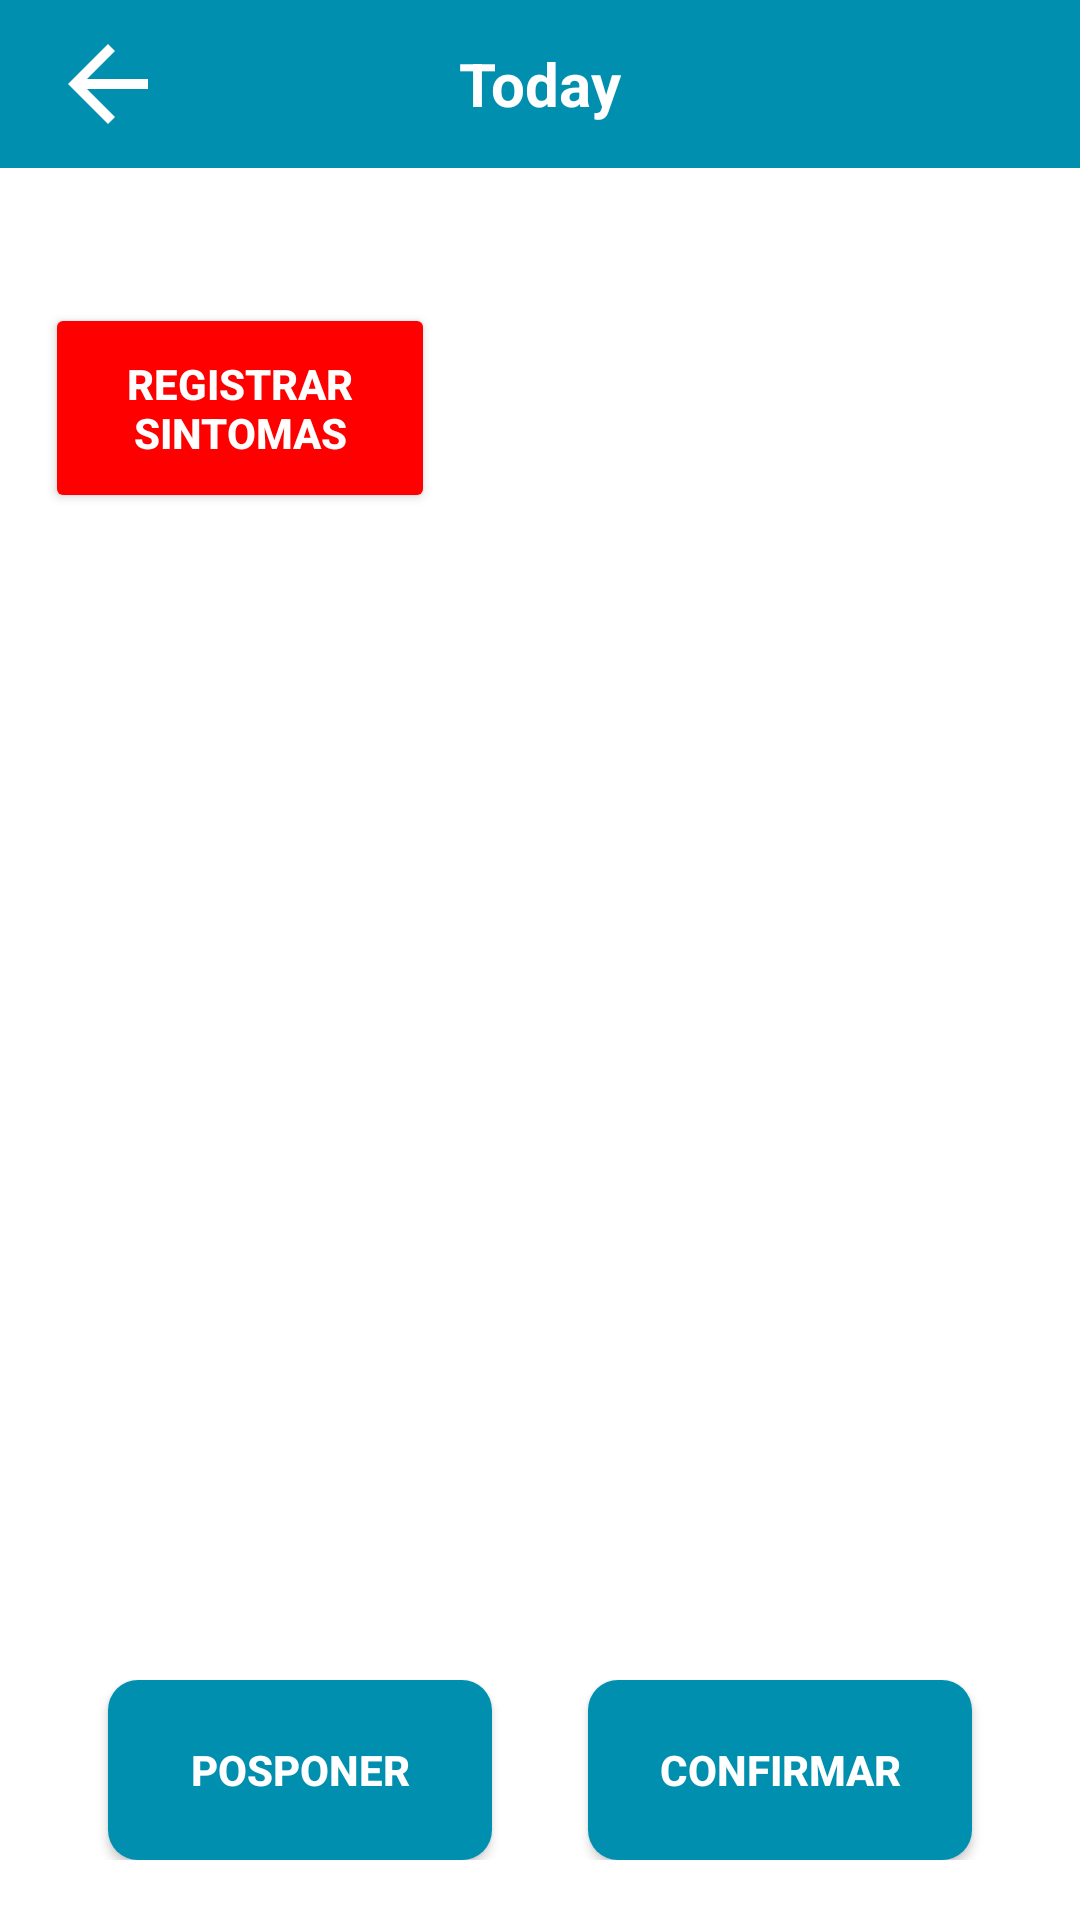

The Android layout XML behind this screen, and the referenced resources:
<!-- AndroidManifest.xml: application theme Theme.MedSyncPaciente -->
<!-- res/layout/activity_registro_mediciones.xml -->
<?xml version="1.0" encoding="utf-8"?>
<androidx.constraintlayout.widget.ConstraintLayout
    xmlns:android="http://schemas.android.com/apk/res/android"
    xmlns:app="http://schemas.android.com/apk/res-auto"
    xmlns:tools="http://schemas.android.com/tools"
    android:id="@+id/main"
    android:layout_width="match_parent"
    android:layout_height="match_parent"
    android:orientation="vertical"
    tools:context=".RegistroMedicionesActivity">

    <include
        android:id="@+id/toolbar_registroMediciones"
        layout="@layout/toolbarsecundario"/>

    <LinearLayout
        android:layout_width="match_parent"
        android:layout_height="0dp"
        android:layout_marginTop="15dp"
        android:orientation="vertical"
        app:layout_constraintTop_toBottomOf="@id/toolbar_registroMediciones"
        app:layout_constraintStart_toStartOf="parent"
        app:layout_constraintEnd_toEndOf="parent">

        <FrameLayout
            android:id="@+id/fl_wrapper"
            android:layout_width="match_parent"
            android:layout_height="wrap_content"
            app:layout_constraintBottom_toTopOf="@id/bottom_navigation"
            app:layout_constraintTop_toBottomOf="@id/toolbar">

        </FrameLayout>

    <Button
        android:id="@+id/registrarMediciones_btn"
        android:layout_width="130dp"
        android:layout_height="70dp"
        android:layout_gravity="left"
        android:layout_marginTop="30dp"
        android:layout_marginStart="15dp"
        android:layout_marginEnd="20dp"
        android:backgroundTint="@color/Red"
        android:text="Registrar Sintomas"
        android:textColor="@color/white"
        android:textStyle="bold" />

    </LinearLayout>


    <LinearLayout
        android:layout_width="match_parent"
        android:layout_height="wrap_content"
        android:layout_margin="20dp"
        app:layout_constraintBottom_toBottomOf="parent"
        android:orientation="horizontal"
        app:layout_constraintStart_toStartOf="parent"
        app:layout_constraintEnd_toEndOf="parent">

        <Button
            android:id="@+id/posponer_btn"
            android:layout_width="0dp"
            android:layout_height="60dp"
            android:layout_weight="1"
            android:layout_gravity="center"
            android:layout_marginStart="16dp"
            android:layout_marginEnd="16dp"
            android:background="@drawable/boton_redondo"
            android:text="@string/posponer_button_text"
            android:textColor="@color/white"
            android:textStyle="bold" />

        <Button
            android:id="@+id/confirmar_btn"
            android:layout_width="0dp"
            android:layout_height="60dp"
            android:layout_weight="1"
            android:layout_gravity="center"
            android:layout_marginStart="16dp"
            android:layout_marginEnd="16dp"
            android:background="@drawable/boton_redondo"
            android:text="@string/confirm_button_text"
            android:textColor="@color/white"
            android:textStyle="bold" />

    </LinearLayout>

</androidx.constraintlayout.widget.ConstraintLayout>
<!-- res/layout/toolbarsecundario.xml (included above) -->
<?xml version="1.0" encoding="utf-8"?>
<androidx.appcompat.widget.Toolbar xmlns:android="http://schemas.android.com/apk/res/android"
    android:layout_width="match_parent"
    android:layout_height="wrap_content"
    xmlns:app="http://schemas.android.com/apk/res-auto"
    android:minHeight="?attr/actionBarSize"
    android:background="@color/PrimaryColor">

    <ImageView
        android:id="@+id/back_btn"
        android:layout_width="40dp"
        android:layout_height="40dp"
        app:srcCompat="?attr/actionModeCloseDrawable"
        app:tint="@color/white" />

    <TextView
        android:id="@+id/toolbarsecundario_title"
        android:layout_width="wrap_content"
        android:layout_height="wrap_content"
        android:layout_gravity="center_horizontal"
        android:text="Today"
        android:textColor="@color/white"
        android:textSize="20sp"
        android:textStyle="bold"
        android:layout_marginStart="16dp" />

</androidx.appcompat.widget.Toolbar>
<!-- resources referenced by this layout -->
<resources>
  <color name="PrimaryColor">#008FAE</color>
  <color name="Red">#FF0000</color>
  <color name="white">#FFFFFFFF</color>
  <!-- drawable boton_redondo (drawable) -->
  <?xml version="1.0" encoding="utf-8"?>
  <shape xmlns:android="http://schemas.android.com/apk/res/android"
      android:shape="rectangle">
      <solid android:color="@color/PrimaryColor" />
      <corners android:bottomRightRadius="10dp"
          android:bottomLeftRadius="10dp"
          android:topRightRadius="10dp"
          android:topLeftRadius="10dp"/>
  </shape>
  <string name="confirm_button_text">Confirmar</string>
  <string name="posponer_button_text">Posponer</string>
  <style name="Theme.MedSyncPaciente" parent="Base.Theme.MedSyncPaciente" />
  <style name="Base.Theme.MedSyncPaciente" parent="Theme.MaterialComponents.DayNight.NoActionBar">
          
          
          <item name="colorPrimary">@color/PrimaryColor</item>
          <item name="android:statusBarColor">@color/PrimaryColor</item>
      </style>
</resources>
